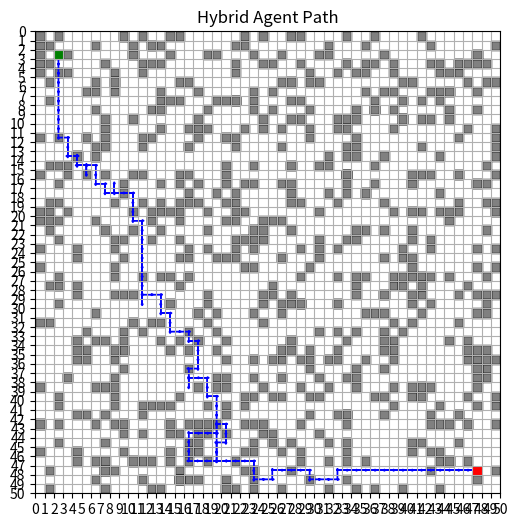

This chart was generated by the following Python code:
import numpy as np
import random
import heapq
import time
import matplotlib.pyplot as plt
import matplotlib.patches as patches

class Grid:
    def __init__(self, width, height, obstacles):
        self.width = width
        self.height = height
        self.obstacles = obstacles
        self.grid = np.zeros((width, height))
        self.update_obstacles(obstacles)

    def update_obstacles(self, obstacles):
        self.grid.fill(0)
        self.obstacles = obstacles
        for obstacle in obstacles:
            self.grid[obstacle[0], obstacle[1]] = 1

    def is_obstacle(self, x, y):
        return self.grid[x, y] == 1

    def in_bounds(self, x, y):
        return 0 <= x < self.width and 0 <= y < self.height

    def neighbors(self, x, y):
        directions = [(1, 0), (-1, 0), (0, 1), (0, -1)]
        result = []
        for direction in directions:
            nx, ny = x + direction[0], y + direction[1]
            if self.in_bounds(nx, ny) and not self.is_obstacle(nx, ny):
                result.append((nx, ny))
        return result

def heuristic(a, b):
    return abs(a[0] - b[0]) + abs(a[1] - b[1])

def dynamic_obstacles_generate(grid, goal, current):
    while True:
        locates = []
        new_obstacles = [(np.random.randint(0, grid.width), np.random.randint(0, grid.height), np.random.randint(0, 3)) for _ in range(NUMBER_OF_OBSTACLES)]
        for new_obstacle in new_obstacles:
            locates.append(new_obstacle[:2])
        if (goal not in locates) and (current not in locates):
            grid.update_obstacles(new_obstacles)
            break

def dynamic_obstacles_step(grid, goal, current):
    directions = ((0, 1, 0), (1, 0, 0), (0, -1, 0), (-1, 0, 0))
    new_obstacles = []
    locates = []
    for obstacle in grid.obstacles:
        is_mooving = random.randint(0, 5)
        is_keeping_direction = random.randint(0, 1)
        new_direction = random.randint(0, 3)
        if is_mooving > 0:
            if is_keeping_direction == 0:
                obstacle = (obstacle[0], obstacle[1], new_direction)
            new_obstacle = (obstacle[0] + directions[obstacle[2]][0],
                            obstacle[1] + directions[obstacle[2]][1],
                            obstacle[2])
            if grid.in_bounds(new_obstacle[0], new_obstacle[1]):
                new_obstacles.append(new_obstacle)
            else:
                x, y = obstacle_return(new_obstacle[0], new_obstacle[1], grid)
                new_obstacle = (x, y, obstacle[2])
                new_obstacles.append(new_obstacle)
        else:
            new_obstacles.append(obstacle)
    for new_obstacle in new_obstacles:
        locates.append(new_obstacle[:2])
    if (goal not in locates) and (current not in locates):
        grid.update_obstacles(new_obstacles)

def obstacle_return(x, y, grid):
    nx, ny = x, y
    if x < 0:
        nx = x + grid.width
    if x > grid.width - 1:
        nx = x - grid.width
    if y < 0:
        ny = y + grid.height
    if y > grid.height - 1:
        ny = y - grid.height
    return nx, ny

class HybridAgent:
    def __init__(self, grid, start, goal, sensor_range = 4):
        self.grid = grid
        self.start = start
        self.goal = goal
        self.q_table = {}
        self.actions = [(0, 1), (0, -1), (1, 0), (-1, 0)]
        self.alpha = 0.1
        self.gamma = 0.9
        self.epsilon = 0.1
        self.sensor_range = sensor_range
        self.known_map = set()
        self.training_log = []

    def state(self, pos):
        x, y = pos
        state = []
        for dx, dy in self.actions:
            nx, ny = x + dx, y + dy
            if self.grid.in_bounds(nx, ny):
                state.append(int(self.grid.is_obstacle(nx, ny)))
            else:
                state.append(1)
        return tuple(state)

    def choose_action(self, s):
        if random.random() < self.epsilon:
            return random.choice(self.actions)
        q_values = [self.q_table.get((s, a), 0) for a in self.actions]
        max_q = max(q_values)
        return self.actions[q_values.index(max_q)]

    def learn(self, episodes=500, max_steps_per_episode=5000):
        for ep in range(episodes):
            current = self.start
            dynamic_obstacles_step(self.grid, self.goal, current)
            steps = 0
            visited = set()
            visited.add(current)

            while current != self.goal and steps < max_steps_per_episode:
                steps += 1
                s = self.state(current)
                a = self.choose_action(s)
                nx, ny = current[0] + a[0], current[1] + a[1]
                dist_old = heuristic(current, self.goal)
                next_s = s

                if not self.grid.in_bounds(nx, ny) or self.grid.is_obstacle(nx, ny):
                    reward = -10
                else:
                    dist_new = heuristic((nx, ny), self.goal)
                    reward = -1 if (nx, ny) != self.goal else 100
                    reward += (dist_old - dist_new) * 0.5
                    if (nx, ny) in visited:
                        reward -= 2
                    next_s = self.state((nx, ny))
                    current = (nx, ny)
                    visited.add(current)

                old_q = self.q_table.get((s, a), 0)
                next_q = max([self.q_table.get((next_s, next_a), 0) for next_a in self.actions])
                self.q_table[(s, a)] = old_q + self.alpha * (reward + self.gamma * next_q - old_q)

            #print(f"Episode {ep}, Reached: {current == self.goal}, Steps: {steps}")

    def update_known_map(self, pos):
        x, y = pos
        self.known_map.clear
        for dx in range(-self.sensor_range, self.sensor_range + 1):
            for dy in range(-self.sensor_range, self.sensor_range + 1):
                nx, ny = x + dx, y + dy
                if self.grid.in_bounds(nx, ny):
                    self.known_map.add((nx, ny))

    def filtered_neighbors(self, x, y):
        directions = [(1, 0), (-1, 0), (0, 1), (0, -1)]
        result = []
        for direction in directions:
            nx, ny = x + direction[0], y + direction[1]
            if self.grid.in_bounds(nx, ny) and (not self.grid.is_obstacle(nx, ny) or (nx, ny) not in self.known_map):
                result.append((nx, ny))
        return result
    
    def a_star(self, start, goal):
        queue = [(0, start)]
        g_costs = {start: 0}
        f_costs = {start: heuristic(start, goal)}
        came_from = {start: None}
        current = start

        while queue:
            _, current = heapq.heappop(queue)

            if current == goal:
                break

            for neighbor in self.filtered_neighbors(*current):
                new_g_cost = g_costs[current] + 1

                if neighbor not in g_costs or new_g_cost < g_costs[neighbor]:
                    g_costs[neighbor] = new_g_cost
                    f_cost = new_g_cost + heuristic(neighbor, goal)
                    heapq.heappush(queue, (f_cost, neighbor))
                    came_from[neighbor] = current

        path = []
        if goal in came_from:
            current = goal
            while current:
                path.append(current)
                current = came_from.get(current)
            path.reverse()
        else:
            return []
        return path

    def run(self, max_steps=None):
        if max_steps is None:
            max_steps = self.grid.width * self.grid.height * 5

        current = self.start
        self.update_known_map(current)
        full_path = self.a_star(self.start, self.goal)
        if not full_path:
            print("Маршрут не найден")
            return [], 0

        path_taken = [current]
        step_index = 1  # текущий индекс в маршруте A*
        collisions = 0
        steps = 0

        while current != self.goal and steps < max_steps:
            steps += 1
            print(f"Step {steps}: Agent at {current}")

            dynamic_obstacles_step(self.grid, self.goal, current)

            # Если ещё на маршруте и не достигли конца A*
            if step_index < len(full_path):
                next_step = full_path[step_index]

                if self.grid.is_obstacle(*next_step):
                    print(f"Obstacle detected at {next_step}. Executing local move.")

                    # Выполняем локальное движение
                    s = self.state(current)
                    a = self.choose_action(s)
                    nx, ny = current[0] + a[0], current[1] + a[1]

                    if self.grid.in_bounds(nx, ny) and not self.grid.is_obstacle(nx, ny):
                        current = (nx, ny)
                        self.update_known_map(current)
                        path_taken.append(current)
                    else:
                        print("Local move blocked. Staying in place.")
                        collisions += 1

                    full_path = self.a_star(current, self.goal)
                    if full_path:
                        step_index = 1
                else:
                    # Шагаем по маршруту A*
                    current = next_step
                    self.update_known_map(current)
                    path_taken.append(current)
                    step_index += 1
            else:
                print(f"Path can't be laid from {current}. Executing local move.")

                # Выполняем локальное движение
                s = self.state(current)
                a = self.choose_action(s)
                nx, ny = current[0] + a[0], current[1] + a[1]

                if self.grid.in_bounds(nx, ny) and not self.grid.is_obstacle(nx, ny):
                    current = (nx, ny)
                    self.update_known_map(current)
                    path_taken.append(current)
                else:
                    print("Local move blocked. Staying in place.")
                    collisions += 1

                full_path = self.a_star(current, self.goal)
                if full_path:
                    step_index = 1

        return path_taken, collisions


def visualize_path(grid, path, title="Path Visualization"):
    fig, ax = plt.subplots(figsize=(6, 6))
    ax.set_xlim(0, grid.width)
    ax.set_ylim(0, grid.height)
    ax.set_title(title)
    ax.set_xticks(np.arange(0, grid.width + 1, 1))
    ax.set_yticks(np.arange(0, grid.height + 1, 1))
    ax.grid(True)

    for obs in grid.obstacles:
        rect = patches.Rectangle((obs[0], obs[1]), 1, 1, linewidth=1, edgecolor='black', facecolor='gray')
        ax.add_patch(rect)

    for i in range(len(path) - 1):
        x0, y0 = path[i]
        x1, y1 = path[i + 1]
        dx = x1 - x0
        dy = y1 - y0
        ax.arrow(x0 + 0.5, y0 + 0.5, dx, dy, head_width=0.2, head_length=0.2, fc='blue', ec='blue')

    start_patch = patches.Rectangle((path[0][0], path[0][1]), 1, 1, facecolor='green')
    goal_patch = patches.Rectangle((path[-1][0], path[-1][1]), 1, 1, facecolor='red')
    ax.add_patch(start_patch)
    ax.add_patch(goal_patch)

    plt.gca().invert_yaxis()
    plt.show()

WIDTH = 50
HEIGHT = 50
NUMBER_OF_OBSTACLES = round(WIDTH * HEIGHT * 0.3)
grid = Grid(WIDTH, HEIGHT, [])
start = (2, 2)
goal = (WIDTH - 3, HEIGHT - 3)
dynamic_obstacles_generate(grid, goal, start)
print("Running hybrid agent...")
agent = HybridAgent(grid, start, goal)
agent.learn()
start_time = time.time()
path, collisions = agent.run()
elapsed_time = time.time() - start_time
print(f"Hybrid Agent Time: {round(elapsed_time * 1000, 3)} ms, PathLength: {len(path)}, Collisions: {collisions}")
visualize_path(grid, path, title="Hybrid Agent Path")